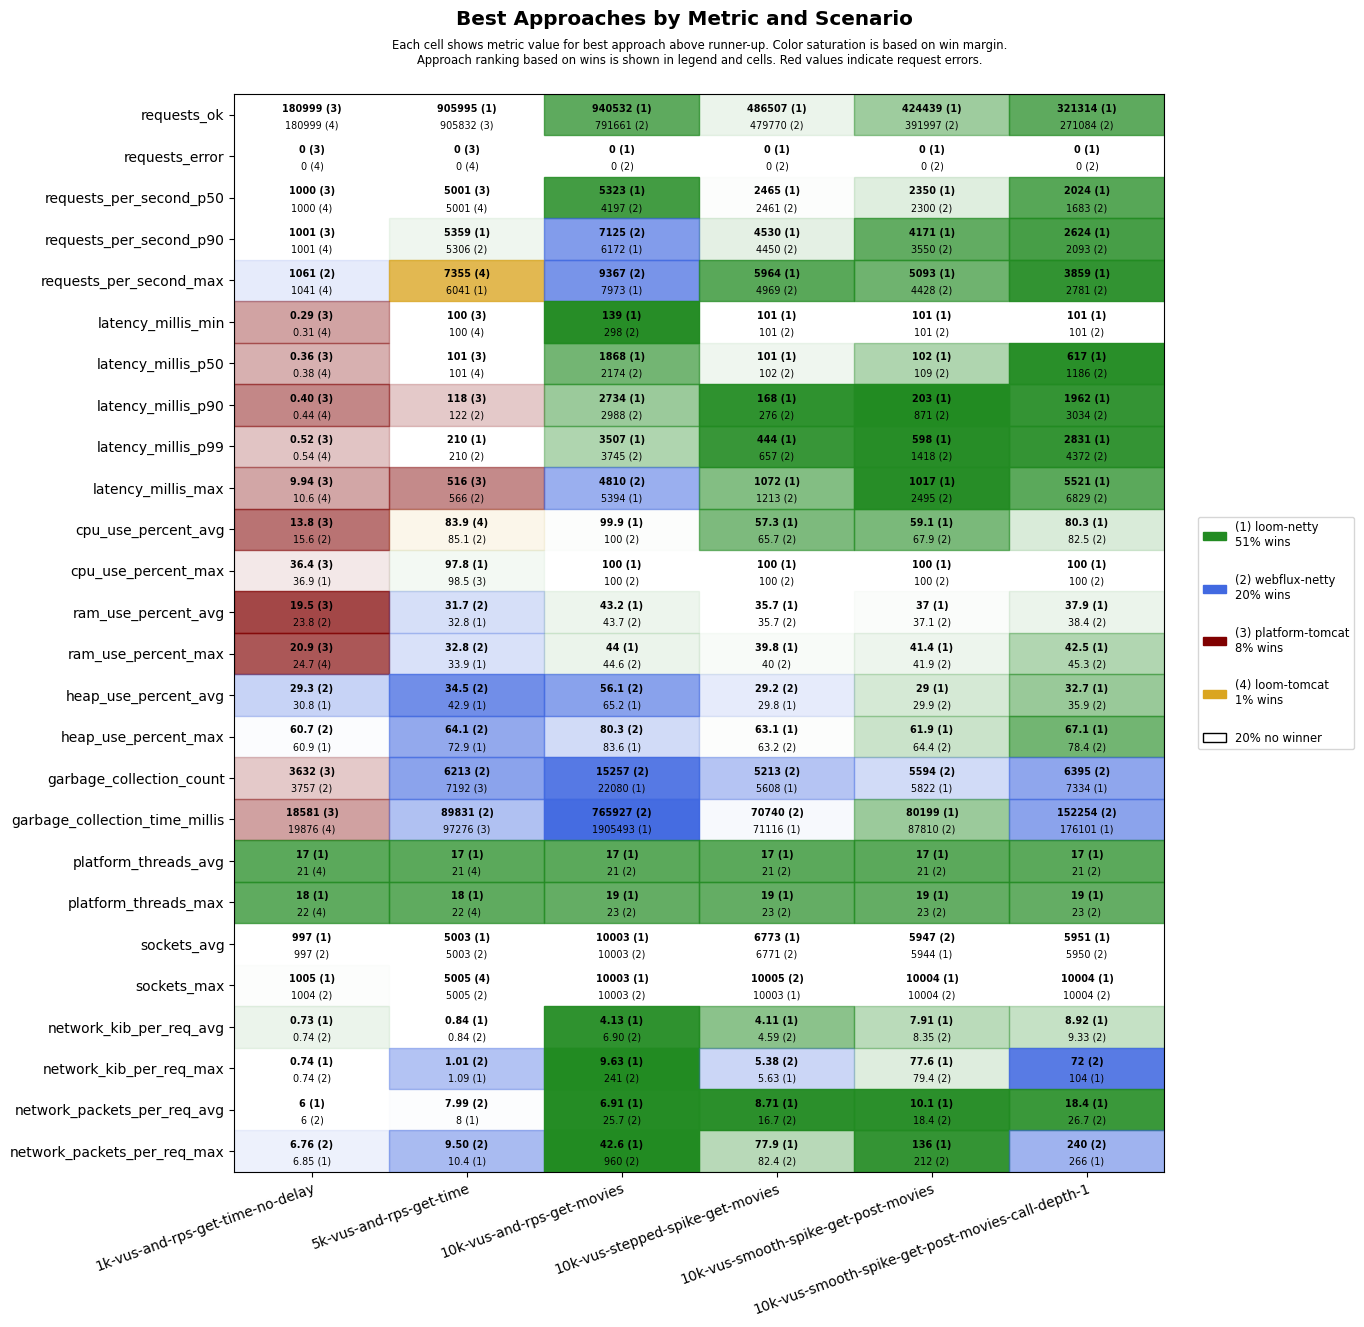

The data file committed next to this chart (first rows):
scenario, approach, requests_ok, requests_error, requests_per_second_p50, requests_per_second_p90, requests_per_second_max, latency_millis_min, latency_millis_p50, latency_millis_p90, latency_millis_p99, latency_millis_max, cpu_use_percent_avg, cpu_use_percent_max, ram_use_percent_avg, ram_use_percent_max, heap_use_percent_avg, heap_use_percent_max, garbage_collection_count, garbage_collection_time_millis, platform_threads_avg, platform_threads_max, sockets_avg, sockets_max
1k-vus-and-rps-get-time-no-delay, platform-tomcat, 180999, 0, 1000, 1001, 1040, 0.29, 0.36, 0.40, 0.52, 9.94, 13.8, 36.4, 19.5, 20.9, 33.8, 63.3, 3632, 18581, 313, 314, 991, 1003
1k-vus-and-rps-get-time-no-delay, loom-tomcat, 180999, 0, 1000, 1001, 1041, 0.31, 0.38, 0.44, 0.54, 10.6, 22.2, 44.2, 24.0, 24.7, 33.2, 63.1, 4146, 19876, 21, 22, 991, 1003
1k-vus-and-rps-get-time-no-delay, loom-netty, 180999, 0, 1000, 1001, 1033, 0.38, 0.45, 0.48, 0.62, 15.8, 16.7, 36.9, 24.1, 24.8, 30.8, 60.9, 4124, 28224, 17, 18, 997, 1005
1k-vus-and-rps-get-time-no-delay, webflux-netty, 180999, 0, 1000, 1001, 1061, 0.36, 0.42, 0.47, 0.65, 17.5, 15.6, 37.1, 23.8, 24.9, 29.3, 60.7, 3757, 24618, 21, 22, 997, 1004
5k-vus-and-rps-get-time, platform-tomcat, 905832, 0, 5001, 5126, 5799, 100, 101, 118, 216, 516, 85.5, 98.5, 35.3, 36.7, 47.1, 81.8, 7192, 97276, 1555, 1557, 4979, 5003
5k-vus-and-rps-get-time, loom-tomcat, 905581, 0, 5001, 5142, 7355, 100, 101, 130, 305, 764, 83.9, 98.5, 35.8, 36.7, 45.4, 75.5, 16661, 297400, 21, 22, 4976, 5005
5k-vus-and-rps-get-time, loom-netty, 905995, 0, 5001, 5359, 6041, 100, 101, 124, 210, 608, 88.7, 97.8, 32.8, 33.9, 42.9, 72.9, 8691, 163194, 17, 18, 5003, 5004
5k-vus-and-rps-get-time, webflux-netty, 905583, 0, 5001, 5306, 5749, 100, 101, 122, 210, 566, 85.1, 98.5, 31.7, 32.8, 34.5, 64.1, 6213, 89831, 21, 22, 5003, 5005
10k-vus-and-rps-get-movies, platform-tomcat, 1134941, 8394, 5555, 9969, 12915, 101, 970, 1501, 2154, 60000, 99.3, 100, 51.3, 58.8, 52.3, 80.8, 13658, 483928, 4626, 5018, 9949, 10053
10k-vus-and-rps-get-movies, loom-tomcat, 752369, 10654, 4246, 5798, 7508, 103, 1970, 2420, 2832, 58597, 98.6, 100, 43.0, 43.9, 77.9, 98.0, 70847, 3491859, 21, 21, 10007, 10052
10k-vus-and-rps-get-movies, loom-netty, 940532, 0, 5323, 6172, 7973, 139, 1868, 2734, 3507, 5394, 99.9, 100, 43.2, 44.0, 65.2, 83.6, 22080, 1905493, 17, 19, 10003, 10003
10k-vus-and-rps-get-movies, webflux-netty, 791661, 0, 4197, 7125, 9367, 298, 2174, 2988, 3745, 4810, 100.0, 100, 43.7, 44.6, 56.1, 80.3, 15257, 765927, 21, 23, 10003, 10003
10k-vus-stepped-spike-get-movies, platform-tomcat, 463704, 2650, 2452, 3910, 4398, 100, 101, 102, 184, 60001, 51.3, 100, 36.0, 41.0, 34.1, 69.1, 4633, 37123, 480, 774, 6565, 10003
10k-vus-stepped-spike-get-movies, loom-tomcat, 464152, 2652, 2441, 3895, 4677, 100, 101, 102, 194, 59999, 51.1, 100, 36.5, 41.5, 36.6, 75.0, 5391, 44355, 21, 23, 6565, 10003
10k-vus-stepped-spike-get-movies, loom-netty, 486507, 0, 2465, 4530, 5964, 101, 101, 168, 444, 1072, 57.3, 100, 35.7, 39.8, 29.8, 63.1, 5608, 71116, 17, 19, 6773, 10003
10k-vus-stepped-spike-get-movies, webflux-netty, 479770, 0, 2461, 4450, 4969, 101, 102, 276, 657, 1213, 65.7, 100, 35.7, 40.0, 29.2, 63.2, 5213, 70740, 21, 23, 6771, 10005
10k-vus-smooth-spike-get-post-movies, platform-tomcat, 415305, 1808, 2350, 3895, 5623, 100, 101, 106, 357, 60001, 54.5, 100, 37.4, 42.9, 32.1, 69.6, 4699, 40670, 477, 953, 5782, 10003
10k-vus-smooth-spike-get-post-movies, loom-tomcat, 414917, 1808, 2405, 3902, 5039, 100, 101, 117, 385, 60001, 54.2, 100, 37.4, 44.4, 34.1, 82.0, 5926, 58476, 21, 23, 5782, 10003
10k-vus-smooth-spike-get-post-movies, loom-netty, 424439, 0, 2350, 4171, 5093, 101, 102, 203, 598, 1017, 59.1, 100, 37.0, 41.4, 29.0, 61.9, 5822, 80199, 17, 19, 5944, 10004
10k-vus-smooth-spike-get-post-movies, webflux-netty, 391997, 0, 2300, 3550, 4428, 101, 109, 871, 1418, 2495, 67.9, 100, 37.1, 41.9, 29.9, 64.4, 5594, 87810, 21, 23, 5947, 10004
10k-vus-smooth-spike-get-post-movies-cal…, platform-tomcat, 298796, 6860, 1835, 2582, 3765, 10.2, 160, 773, 20840, 60017, 77.1, 100, 41.8, 50.0, 45.4, 84.3, 6651, 130206, 2046, 4019, 5710, 9933
10k-vus-smooth-spike-get-post-movies-cal…, loom-tomcat, 258960, 9657, 1471, 2343, 4243, 101, 296, 1540, 20255, 58982, 75.8, 100, 40.5, 46.1, 55.8, 97.7, 20492, 586128, 21, 23, 5640, 9790
10k-vus-smooth-spike-get-post-movies-cal…, loom-netty, 321314, 0, 2024, 2624, 3859, 101, 617, 1962, 2831, 5521, 80.3, 100, 37.9, 42.5, 32.7, 67.1, 7334, 176101, 17, 19, 5951, 10004
10k-vus-smooth-spike-get-post-movies-cal…, webflux-netty, 271084, 0, 1683, 2093, 2781, 101, 1186, 3034, 4372, 6829, 82.5, 100, 38.4, 45.3, 35.9, 78.4, 6395, 152254, 21, 23, 5950, 10004
